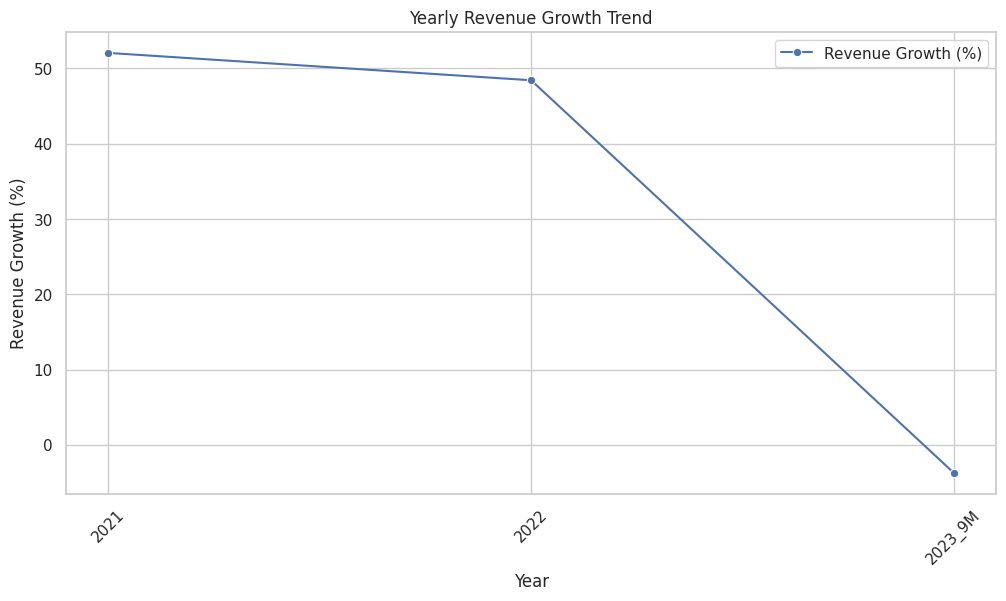
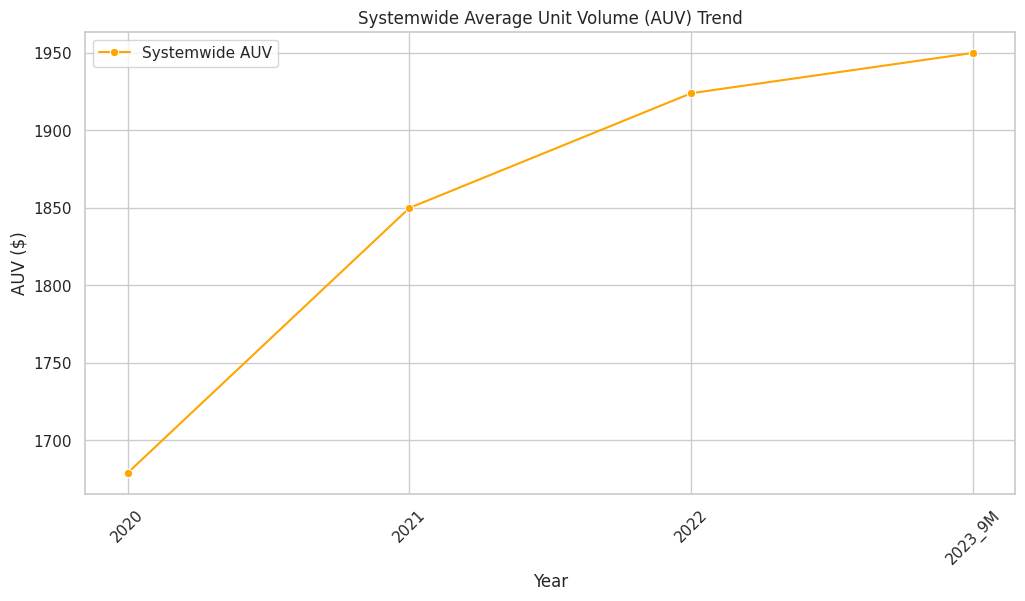
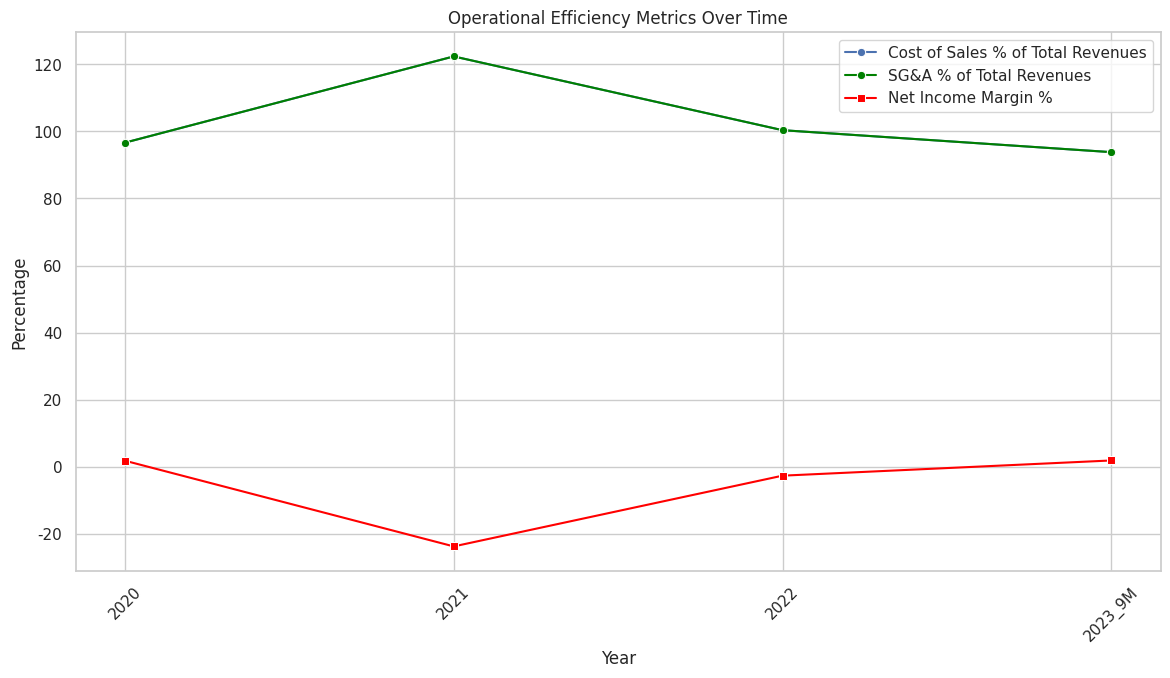

The script that saved these images, in order:
#Systemwide AUV Trend and Yearly Revenue Growth Trend.py
import pandas as pd
import matplotlib.pyplot as plt
import seaborn as sns

# Recreating the DataFrame with the necessary data
data = {
    'Year': ['2020', '2021', '2022', '2023_9M'],
    'Total_Revenues': [327413, 497876, 739012, 711653],  # in thousands
    'Company_Operated_Shops_Revenue': [244514, 403746, 639710, 630588],  # in thousands
    'Franchising_and_Other_Revenue': [82899, 94130, 99302, 81065],  # in thousands
    'Total_Costs_and_Expenses': [316413, 609102, 741624, 667610],  # in thousands
    'Net_Income_Loss': [6058, -117931, -19253, 13721],  # in thousands
    'Total_Shop_Count_End_of_Period': [441, 538, 671, 794],
    'Systemwide_AUV': [1679, 1850, 1924, 1950],  # Placeholder for 2023 AUV as N/A
    'Company_Operated_Same_Shop_Sales_Growth': [0.8, 9.0, 0.6, 0.5],  # Percentage
}
df = pd.DataFrame(data)

# Calculate year-over-year growth for revenues
df['Revenue_Growth'] = df['Total_Revenues'].pct_change() * 100

# Setting seaborn style for better aesthetics
sns.set(style="whitegrid")

# Plotting Revenue Growth
plt.figure(figsize=(12, 6))
sns.lineplot(x='Year', y='Revenue_Growth', data=df, marker='o', label='Revenue Growth (%)')
plt.title('Yearly Revenue Growth Trend')
plt.ylabel('Revenue Growth (%)')
plt.xlabel('Year')
plt.xticks(rotation=45)
plt.legend()
plt.show()

# Plotting AUV Trend
plt.figure(figsize=(12, 6))
sns.lineplot(x='Year', y='Systemwide_AUV', data=df, marker='o', color='orange', label='Systemwide AUV')
plt.title('Systemwide Average Unit Volume (AUV) Trend')
plt.ylabel('AUV ($)')
plt.xlabel('Year')
plt.xticks(rotation=45)
plt.legend()
plt.show()

# Operational Efficiency Analysis

# Calculate Cost of Sales as a percentage of Total Revenues
df['Cost_of_Sales_Percentage'] = (df['Total_Costs_and_Expenses'] / df['Total_Revenues']) * 100

# SG&A is not explicitly separated in our dataset, let's assume Total Costs and Expenses include SG&A for this example
# Calculate SG&A as a percentage of Total Revenues
# This is a simplification; in real analysis, you'd separate SG&A from total costs if detailed data is available
df['SGA_Percentage'] = df['Cost_of_Sales_Percentage']  # Simplified assumption

# Calculate Net Income Margin
df['Net_Income_Margin'] = (df['Net_Income_Loss'] / df['Total_Revenues']) * 100

# Visualization
plt.figure(figsize=(14, 7))

# Plotting Cost of Sales Percentage
sns.lineplot(x='Year', y='Cost_of_Sales_Percentage', data=df, marker='o', label='Cost of Sales % of Total Revenues')

# Plotting SG&A Percentage
sns.lineplot(x='Year', y='SGA_Percentage', data=df, marker='o', label='SG&A % of Total Revenues', color='green')

# Plotting Net Income Margin
sns.lineplot(x='Year', y='Net_Income_Margin', data=df, marker='s', label='Net Income Margin %', color='red')

plt.title('Operational Efficiency Metrics Over Time')
plt.ylabel('Percentage')
plt.xlabel('Year')
plt.xticks(rotation=45)
plt.legend()
plt.show()
